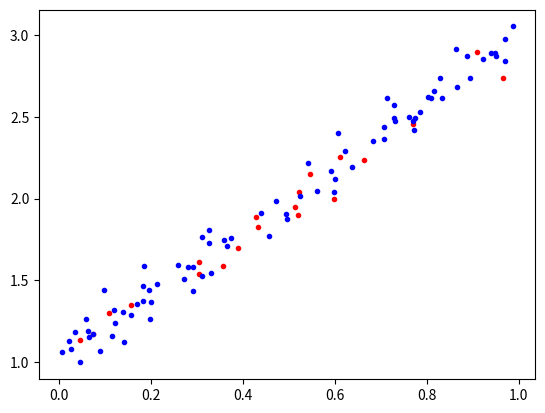

Source code (Python):
"""

https://towardsdatascience.com/understanding-pytorch-with-an-example-a-step-by-step-tutorial-81fc5f8c4e8e

"""
import numpy as np
import matplotlib.pyplot as plt

# Data Generation
np.random.seed(42)
x = np.random.rand(100, 1)
y = 1 + 2 * x + .1 * np.random.randn(100, 1)

# Shuffles the indices
idx = np.arange(100)
np.random.shuffle(idx)

# Uses first 80 random indices for train
train_idx = idx[:80]
# Uses the remaining indices for validation
val_idx = idx[80:]

# Generates train and validation sets
x_train, y_train = x[train_idx], y[train_idx]
x_val, y_val = x[val_idx], y[val_idx]


plt.plot(x_val, y_val, 'r.')
plt.plot(x_train, y_train, 'b.')


# Initializes parameters "a" and "b" randomly
np.random.seed(42)
a = np.random.randn(1)
b = np.random.randn(1)

print(a, b)

# Sets learning rate
lr = 1e-1
# Defines number of epochs
n_epochs = 1000

for epoch in range(n_epochs):
    # Computes our model's predicted output
    yhat = a + b * x_train
    
    # How wrong is our model? That's the error! 
    error = (y_train - yhat)
    # It is a regression, so it computes mean squared error (MSE)
    loss = (error ** 2).mean()
    
    # Computes gradients for both "a" and "b" parameters
    a_grad = -2 * error.mean()
    b_grad = -2 * (x_train * error).mean()
    
    # Updates parameters using gradients and the learning rate
    a = a - lr * a_grad
    b = b - lr * b_grad
        
print(a, b)
plt.show()

print("done")